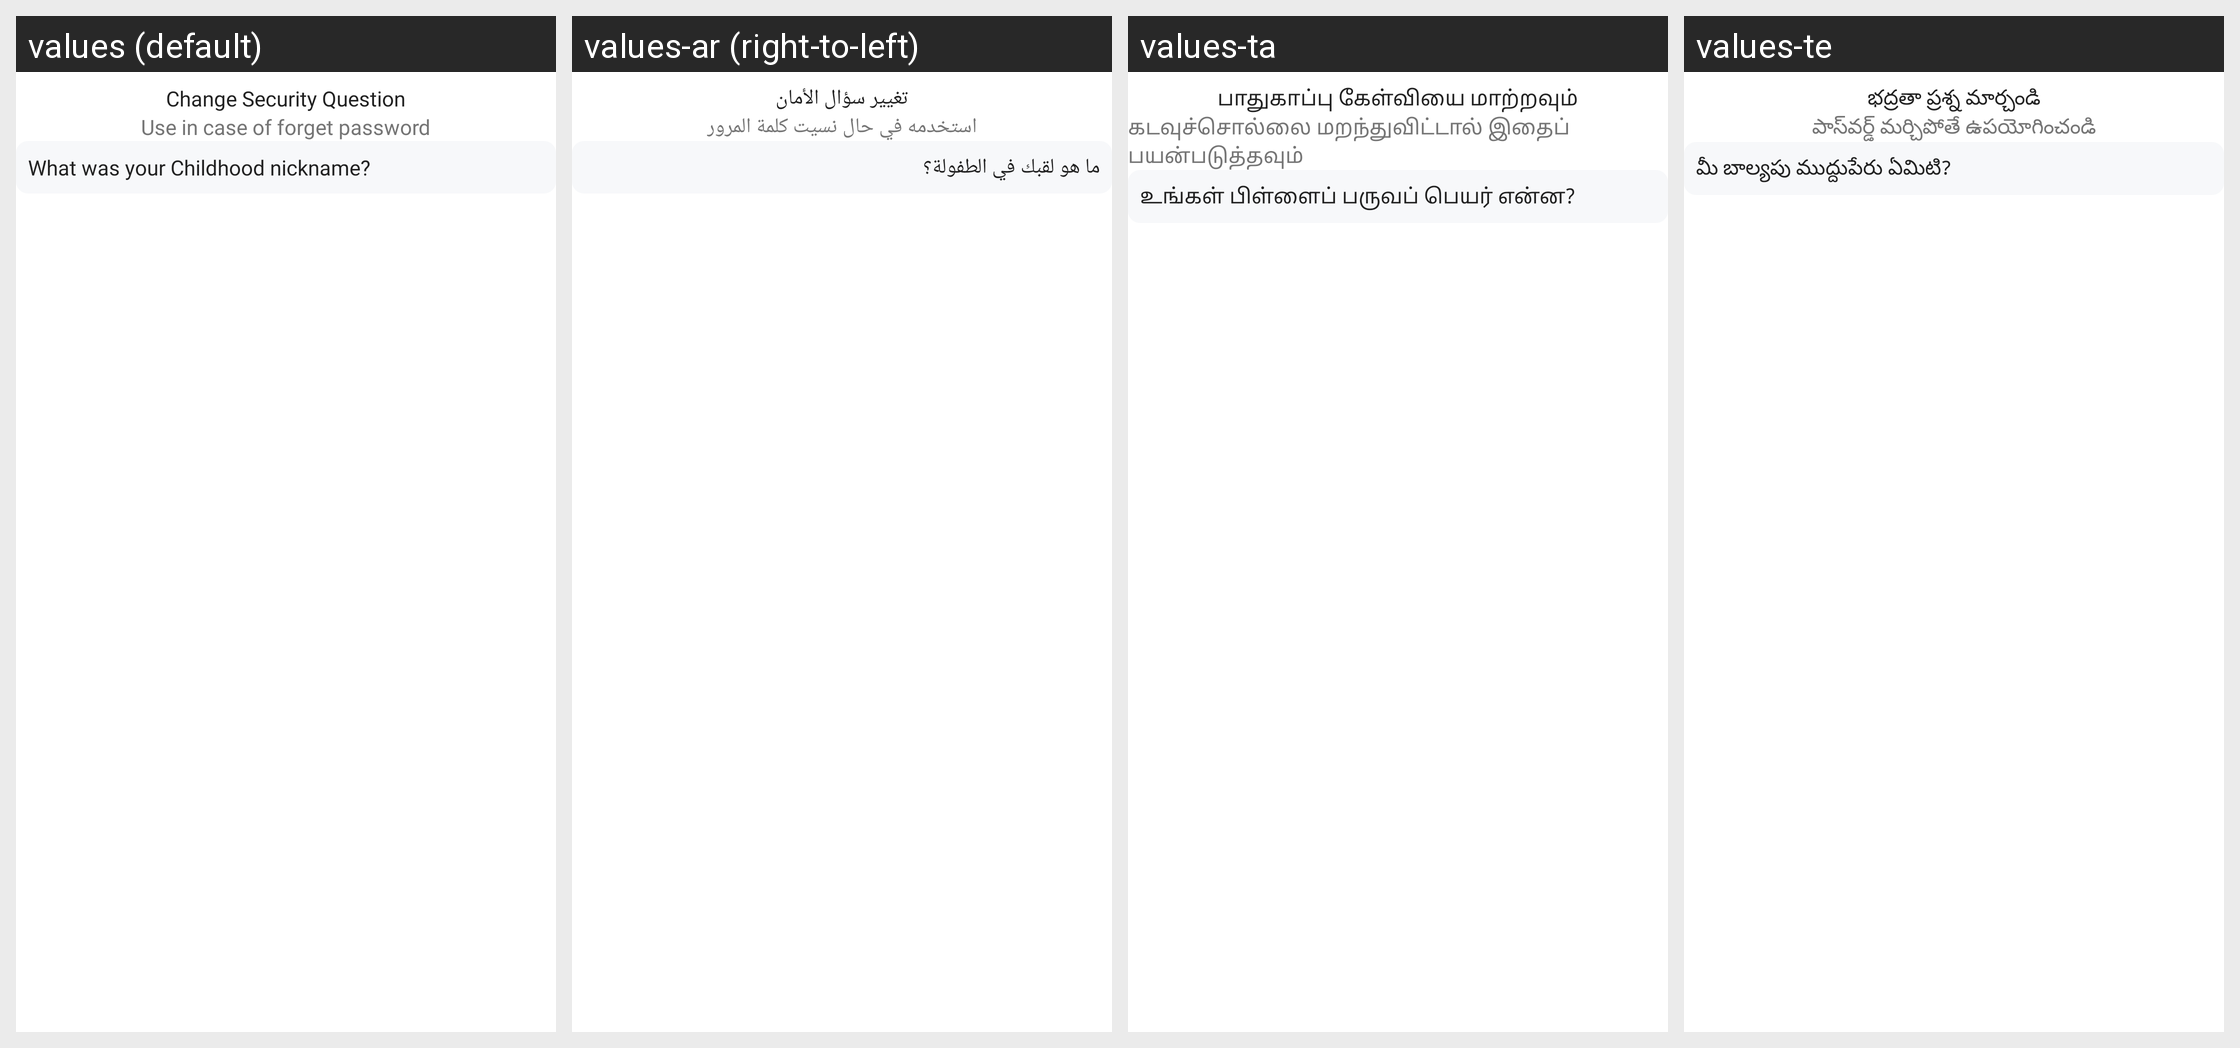

Translations of the strings shown on this Android screen, per locale in the grid:
Android screen res/layout/activity_security_questions.xml rendered under 4 locales, left to right: values (default), values-ar (right-to-left), values-ta, values-te. Device: Nexus 5 (rendered at 1080×1920; each locale shown at half size, 540×960, under a caption strip naming it); theme Theme.CustomTheme.
Other locales in the repository, not shown: values-da, values-de, values-es, values-et, values-fi, values-fr, values-hi, values-id, values-it, values-ja, values-ko, values-nl, values-no, values-pt, values-ru, values-sv, values-sw, values-tl, values-tr, values-vi, values-zh.
Strings drawn on this screen, with the default value and each locale's value (text and hints the layout hard-codes, and strings that could not be matched under every locale, appear in the picture but are not listed):

change_security_question
  values: Change Security Question
  values-ar: تغيير سؤال الأمان
  values-ta: பாதுகாப்பு கேள்வியை மாற்றவும்
  values-te: భద్రతా ప్రశ్న మార్చండి

use_in_case_of_forget_password
  values: Use in case of forget password
  values-ar: استخدمه في حال نسيت كلمة المرور
  values-ta: கடவுச்சொல்லை மறந்துவிட்டால் இதைப் பயன்படுத்தவும்
  values-te: పాస్‌వర్డ్ మర్చిపోతే ఉపయోగించండి

what_was_your_childhood_nickname
  values: What was your Childhood nickname?
  values-ar: ما هو لقبك في الطفولة؟
  values-ta: உங்கள் பிள்ளைப் பருவப் பெயர் என்ன?
  values-te: మీ బాల్యపు ముద్దుపేరు ఏమిటి?
